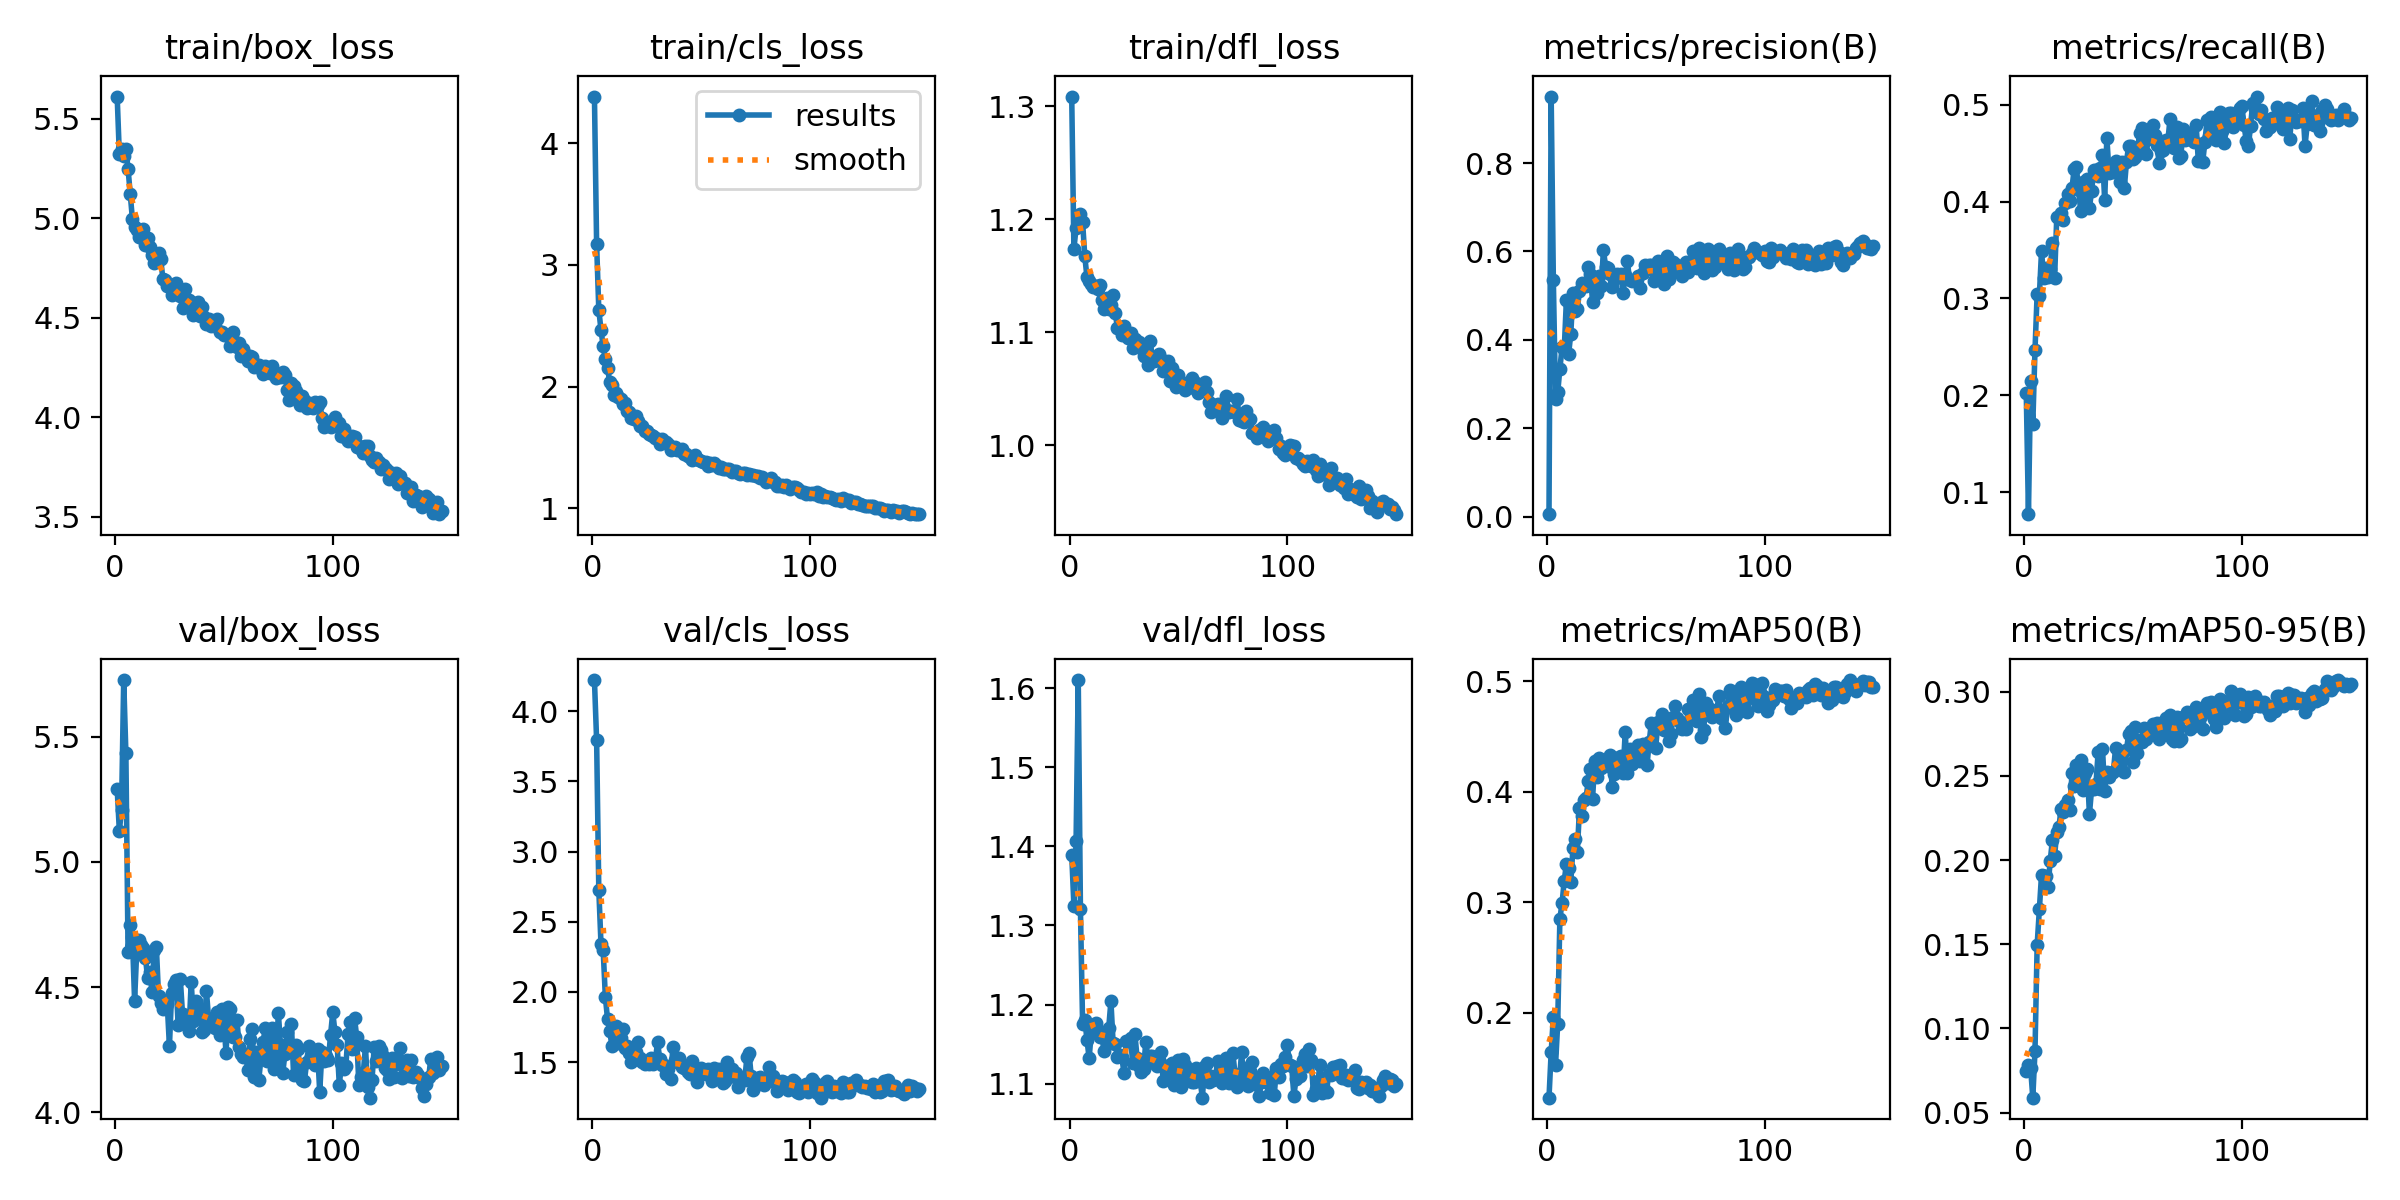

The data file committed next to this chart (first rows):
epoch, time, train/box_loss, train/cls_loss, train/dfl_loss, metrics/precision(B), metrics/recall(B), metrics/mAP50(B), metrics/mAP50-95(B), val/box_loss, val/cls_loss, val/dfl_loss, lr/pg0, lr/pg1, lr/pg2
1, 29.64, 5.612, 4.382, 1.309, 0.00617, 0.2022, 0.1229, 0.07465, 5.292, 4.222, 1.39, 0.0003613, 0.0003613, 0.0003613
2, 57.91, 5.321, 3.17, 1.174, 0.9502, 0.07727, 0.1641, 0.07803, 5.124, 3.792, 1.325, 0.0007268, 0.0007268, 0.0007268
3, 87.7, 5.351, 2.631, 1.192, 0.5345, 0.2148, 0.1959, 0.0764, 5.208, 2.728, 1.406, 0.001087, 0.001087, 0.001087
4, 119.2, 5.315, 2.466, 1.202, 0.2662, 0.17, 0.1524, 0.0589, 5.726, 2.343, 1.61, 0.001089, 0.001089, 0.001089
5, 147.3, 5.347, 2.331, 1.205, 0.2815, 0.2464, 0.19, 0.08642, 5.434, 2.3, 1.321, 0.001082, 0.001082, 0.001082
6, 175.5, 5.25, 2.228, 1.197, 0.3348, 0.305, 0.2849, 0.1496, 4.639, 1.966, 1.175, 0.001074, 0.001074, 0.001074
7, 208.3, 5.125, 2.154, 1.167, 0.3834, 0.3025, 0.2993, 0.1706, 4.75, 1.807, 1.181, 0.001067, 0.001067, 0.001067
8, 238.3, 4.995, 2.039, 1.149, 0.3789, 0.3487, 0.3194, 0.1912, 4.699, 1.722, 1.156, 0.00106, 0.00106, 0.00106
9, 266.5, 4.958, 2.012, 1.146, 0.4911, 0.3215, 0.3345, 0.1904, 4.446, 1.618, 1.132, 0.001052, 0.001052, 0.001052
10, 294.4, 4.942, 1.934, 1.143, 0.368, 0.3317, 0.3306, 0.1908, 4.648, 1.744, 1.166, 0.001045, 0.001045, 0.001045
11, 322.4, 4.907, 1.95, 1.14, 0.4136, 0.322, 0.3185, 0.1839, 4.687, 1.76, 1.17, 0.001038, 0.001038, 0.001038
12, 350.5, 4.934, 1.917, 1.141, 0.5056, 0.33, 0.3485, 0.1997, 4.669, 1.634, 1.177, 0.00103, 0.00103, 0.00103
13, 378.6, 4.945, 1.899, 1.138, 0.4659, 0.3578, 0.3571, 0.2117, 4.654, 1.672, 1.168, 0.001023, 0.001023, 0.001023
14, 406.7, 4.867, 1.857, 1.142, 0.4705, 0.321, 0.3451, 0.2022, 4.617, 1.734, 1.159, 0.001016, 0.001016, 0.001016
15, 436.2, 4.9, 1.868, 1.129, 0.5101, 0.3839, 0.3848, 0.2169, 4.534, 1.6, 1.158, 0.001008, 0.001008, 0.001008
16, 466.2, 4.855, 1.798, 1.121, 0.5281, 0.3829, 0.3777, 0.2199, 4.56, 1.612, 1.141, 0.001001, 0.001001, 0.001001
17, 494.1, 4.816, 1.789, 1.131, 0.5243, 0.388, 0.3927, 0.2304, 4.48, 1.565, 1.151, 0.0009937, 0.0009937, 0.0009937
18, 522.9, 4.778, 1.742, 1.12, 0.5227, 0.3813, 0.3942, 0.2283, 4.649, 1.503, 1.171, 0.0009863, 0.0009863, 0.0009863
19, 553.9, 4.792, 1.734, 1.124, 0.5654, 0.3981, 0.4093, 0.2324, 4.659, 1.521, 1.204, 0.000979, 0.000979, 0.000979
20, 581.7, 4.826, 1.761, 1.133, 0.548, 0.408, 0.4202, 0.2358, 4.463, 1.572, 1.152, 0.0009717, 0.0009717, 0.0009717
21, 610.2, 4.796, 1.716, 1.117, 0.4869, 0.4002, 0.3935, 0.2299, 4.438, 1.645, 1.15, 0.0009643, 0.0009643, 0.0009643
22, 638.1, 4.694, 1.678, 1.104, 0.5391, 0.4145, 0.4276, 0.2516, 4.411, 1.531, 1.134, 0.000957, 0.000957, 0.000957
23, 666, 4.688, 1.675, 1.105, 0.5065, 0.4334, 0.4135, 0.244, 4.443, 1.503, 1.136, 0.0009497, 0.0009497, 0.0009497
24, 694.6, 4.658, 1.636, 1.098, 0.5453, 0.4358, 0.4303, 0.2566, 4.431, 1.488, 1.133, 0.0009424, 0.0009424, 0.0009424
25, 726.8, 4.67, 1.634, 1.105, 0.5216, 0.4119, 0.4217, 0.2469, 4.264, 1.491, 1.114, 0.000935, 0.000935, 0.000935
26, 756.7, 4.614, 1.606, 1.1, 0.603, 0.3906, 0.4233, 0.2593, 4.476, 1.488, 1.154, 0.0009277, 0.0009277, 0.0009277
27, 784.8, 4.636, 1.6, 1.095, 0.5658, 0.4203, 0.4293, 0.2417, 4.512, 1.529, 1.154, 0.0009204, 0.0009204, 0.0009204
28, 814.2, 4.673, 1.594, 1.1, 0.5631, 0.4015, 0.4228, 0.2515, 4.527, 1.483, 1.158, 0.000913, 0.000913, 0.000913
29, 842.2, 4.628, 1.579, 1.086, 0.5484, 0.4237, 0.4328, 0.2541, 4.347, 1.523, 1.127, 0.0009057, 0.0009057, 0.0009057
30, 870.1, 4.609, 1.566, 1.094, 0.5192, 0.3937, 0.4045, 0.2272, 4.531, 1.639, 1.163, 0.0008984, 0.0008984, 0.0008984
31, 897.9, 4.547, 1.527, 1.089, 0.5387, 0.4108, 0.4164, 0.2422, 4.393, 1.521, 1.133, 0.000891, 0.000891, 0.000891
32, 925.7, 4.646, 1.57, 1.091, 0.5492, 0.4326, 0.4247, 0.2423, 4.351, 1.478, 1.122, 0.0008837, 0.0008837, 0.0008837
33, 953.7, 4.577, 1.545, 1.086, 0.5421, 0.4324, 0.4315, 0.2452, 4.348, 1.476, 1.114, 0.0008764, 0.0008764, 0.0008764
34, 981.6, 4.589, 1.543, 1.079, 0.5495, 0.4268, 0.4327, 0.264, 4.326, 1.412, 1.118, 0.000869, 0.000869, 0.000869
35, 1010, 4.579, 1.526, 1.087, 0.5054, 0.4345, 0.4171, 0.242, 4.522, 1.453, 1.153, 0.0008617, 0.0008617, 0.0008617
36, 1038, 4.515, 1.482, 1.071, 0.5465, 0.4481, 0.4539, 0.266, 4.365, 1.379, 1.132, 0.0008544, 0.0008544, 0.0008544
37, 1098, 4.567, 1.494, 1.092, 0.5774, 0.4013, 0.4167, 0.241, 4.446, 1.607, 1.135, 0.000847, 0.000847, 0.000847
38, 1125, 4.581, 1.501, 1.078, 0.5352, 0.4659, 0.4385, 0.2523, 4.415, 1.517, 1.135, 0.0008397, 0.0008397, 0.0008397
39, 1153, 4.511, 1.482, 1.074, 0.5341, 0.43, 0.4246, 0.2494, 4.388, 1.499, 1.127, 0.0008324, 0.0008324, 0.0008324
40, 1181, 4.553, 1.481, 1.075, 0.5346, 0.4339, 0.4302, 0.2518, 4.32, 1.528, 1.122, 0.000825, 0.000825, 0.000825
41, 1209, 4.504, 1.491, 1.081, 0.5328, 0.4304, 0.432, 0.2526, 4.329, 1.468, 1.13, 0.0008177, 0.0008177, 0.0008177
42, 1250, 4.467, 1.446, 1.076, 0.5441, 0.4415, 0.4419, 0.2664, 4.482, 1.459, 1.14, 0.0008104, 0.0008104, 0.0008104
43, 1280, 4.493, 1.443, 1.066, 0.5177, 0.4319, 0.428, 0.2564, 4.371, 1.465, 1.103, 0.000803, 0.000803, 0.000803
44, 1307, 4.457, 1.428, 1.07, 0.5517, 0.4206, 0.443, 0.2612, 4.359, 1.431, 1.122, 0.0007957, 0.0007957, 0.0007957
45, 1335, 4.473, 1.419, 1.074, 0.5687, 0.4404, 0.4423, 0.2628, 4.378, 1.413, 1.122, 0.0007884, 0.0007884, 0.0007884
46, 1364, 4.458, 1.399, 1.056, 0.5651, 0.4138, 0.4238, 0.2523, 4.336, 1.506, 1.114, 0.000781, 0.000781, 0.000781
47, 1421, 4.493, 1.441, 1.068, 0.5699, 0.4405, 0.4447, 0.2652, 4.401, 1.43, 1.126, 0.0007737, 0.0007737, 0.0007737
48, 1449, 4.428, 1.401, 1.06, 0.5695, 0.4576, 0.4624, 0.2749, 4.31, 1.355, 1.098, 0.0007664, 0.0007664, 0.0007664
49, 1477, 4.428, 1.393, 1.051, 0.5343, 0.4576, 0.4589, 0.2766, 4.413, 1.441, 1.122, 0.000759, 0.000759, 0.000759
50, 1505, 4.416, 1.391, 1.062, 0.5372, 0.4441, 0.4394, 0.2583, 4.353, 1.458, 1.129, 0.0007517, 0.0007517, 0.0007517
51, 1533, 4.415, 1.384, 1.056, 0.5794, 0.4463, 0.4633, 0.2789, 4.238, 1.44, 1.096, 0.0007444, 0.0007444, 0.0007444
52, 1561, 4.413, 1.377, 1.055, 0.5595, 0.4499, 0.4578, 0.2636, 4.421, 1.412, 1.132, 0.000737, 0.000737, 0.000737
53, 1589, 4.358, 1.349, 1.049, 0.5572, 0.4709, 0.4701, 0.2714, 4.412, 1.454, 1.123, 0.0007297, 0.0007297, 0.0007297
54, 1617, 4.427, 1.369, 1.052, 0.5274, 0.4763, 0.4556, 0.2702, 4.302, 1.411, 1.104, 0.0007224, 0.0007224, 0.0007224
55, 1645, 4.379, 1.354, 1.052, 0.5893, 0.4513, 0.4652, 0.2784, 4.3, 1.366, 1.113, 0.000715, 0.000715, 0.000715
56, 1672, 4.351, 1.37, 1.06, 0.5379, 0.4488, 0.4458, 0.2716, 4.37, 1.461, 1.102, 0.0007077, 0.0007077, 0.0007077
57, 1695, 4.374, 1.353, 1.051, 0.5569, 0.4644, 0.4524, 0.2752, 4.261, 1.406, 1.102, 0.0007004, 0.0007004, 0.0007004
58, 1718, 4.31, 1.327, 1.055, 0.5761, 0.4738, 0.4673, 0.2757, 4.232, 1.447, 1.12, 0.000693, 0.000693, 0.000693
59, 1741, 4.344, 1.343, 1.046, 0.5712, 0.4792, 0.4774, 0.2808, 4.222, 1.391, 1.11, 0.0006857, 0.0006857, 0.0006857
60, 1764, 4.312, 1.319, 1.049, 0.5672, 0.4683, 0.4667, 0.2788, 4.231, 1.349, 1.103, 0.0006784, 0.0006784, 0.0006784
... 90 more rows
